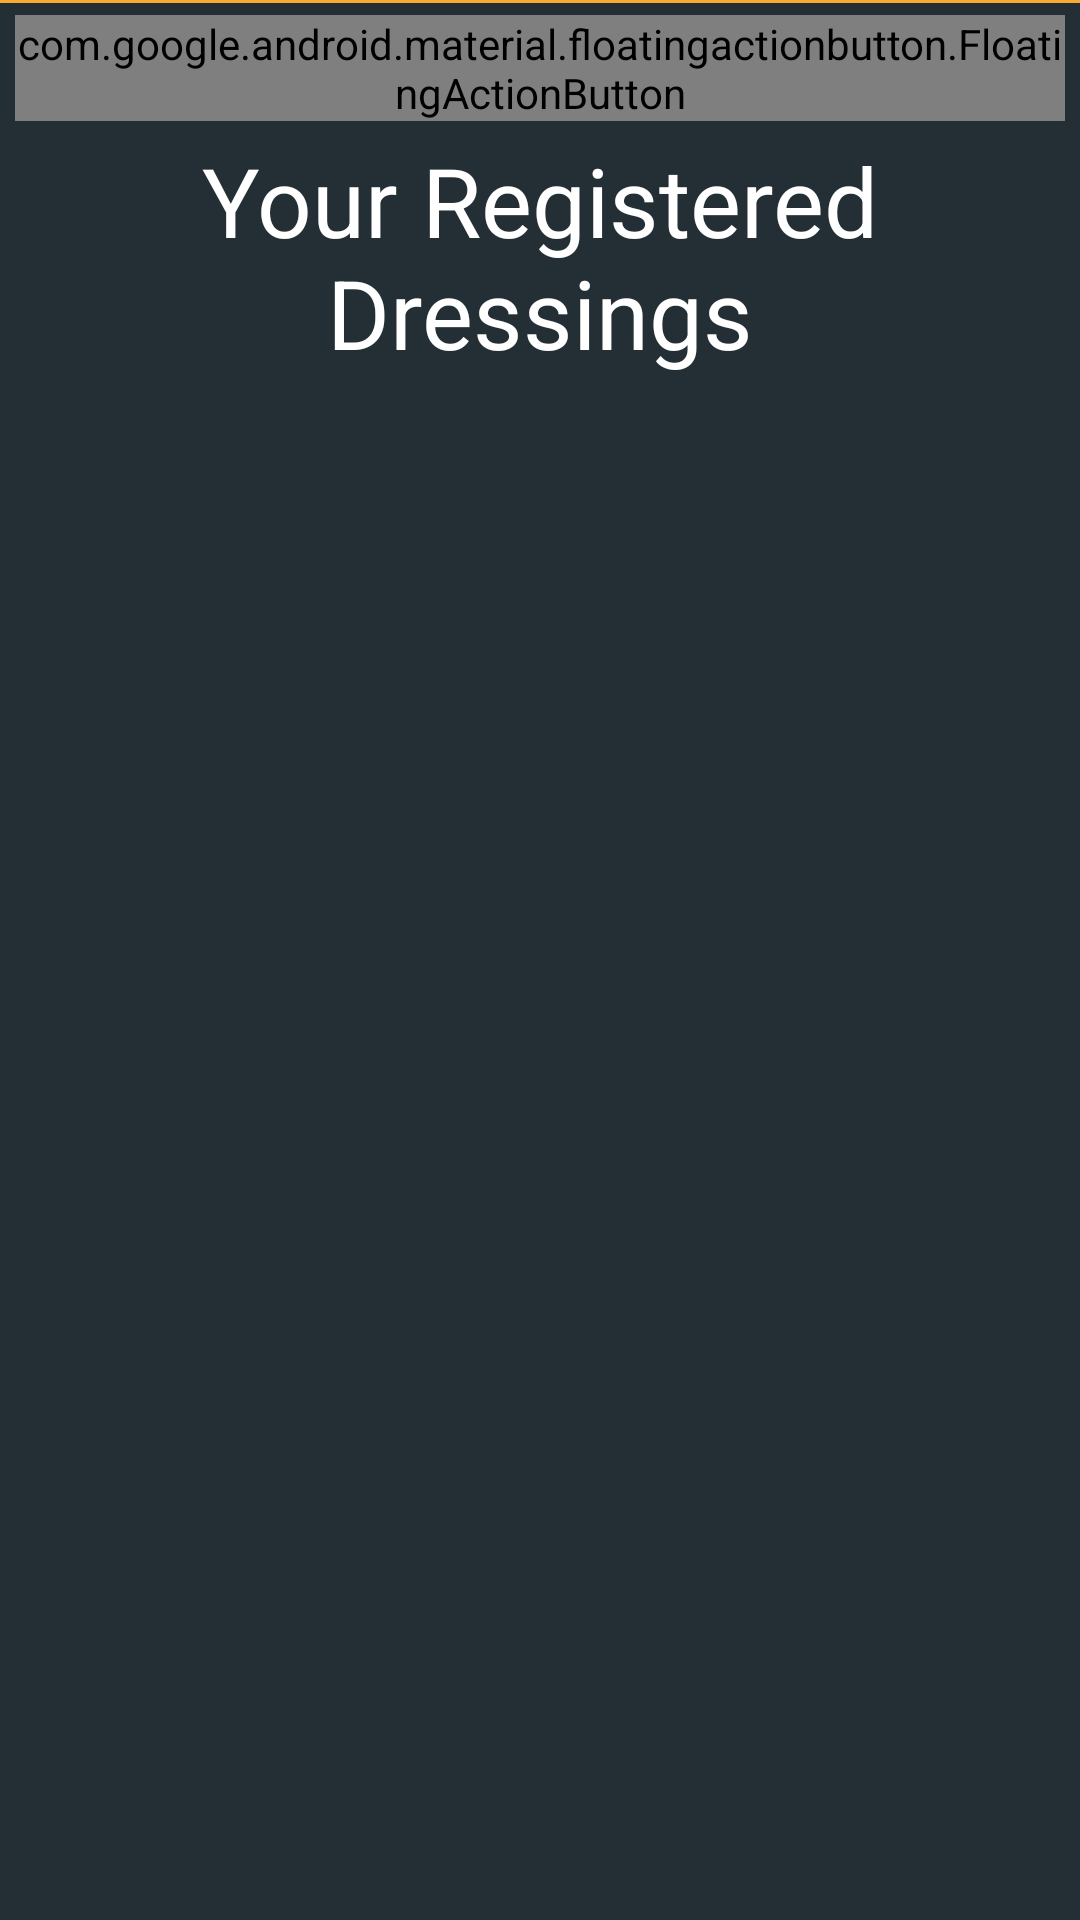

Write the Android layout XML for this screen, with the resource values it uses.
<!-- AndroidManifest.xml: application theme CustomWMAStyle -->
<!-- res/layout/activity_registered_dressings.xml -->
<?xml version="1.0" encoding="utf-8"?>
<ScrollView xmlns:android="http://schemas.android.com/apk/res/android"
    xmlns:app="http://schemas.android.com/apk/res-auto"
    xmlns:tools="http://schemas.android.com/tools"
    android:layout_width="match_parent"
    android:layout_height="match_parent"
    android:background="@color/colorPrimaryDarkCUSTOM"
    tools:context=".activities.MainActivities.RegisteredDressingsActivity">

    <RelativeLayout
        android:layout_width="match_parent"
        android:layout_height="wrap_content">

        <com.google.android.material.floatingactionbutton.FloatingActionButton
            android:layout_margin="5dp"
            android:id="@+id/backToMenu"
            style="@style/Widget.MaterialComponents.FloatingActionButton"
            android:layout_width="wrap_content"
            android:layout_height="wrap_content"
            app:srcCompat="@drawable/ic_keyboard_backspace_black_24dp" />

        <TextView
            android:layout_marginBottom="6dp"
            android:layout_below="@+id/backToMenu"
            android:gravity="center_horizontal"
            android:layout_width="match_parent"
            android:layout_height="wrap_content"
            android:id="@+id/TitleRegistered"
            android:text="Your Registered Dressings"
            android:textAppearance="@style/TextAppearance.AppCompat.Body1"
            android:textColor="@color/white"
            android:textSize="32sp"
            />

        <View
            android:layout_width="match_parent"
            android:layout_height="1dip"
            android:layout_below="@+id/table1reg"
            android:background="@color/colorAccentCUSTOM" />

        <androidx.recyclerview.widget.RecyclerView
            android:id="@+id/recycler_view"
            android:layout_width="match_parent"
            android:layout_height="match_parent"
            android:layout_below="@+id/TitleRegistered"
            android:padding="4dp"></androidx.recyclerview.widget.RecyclerView>

    </RelativeLayout>
</ScrollView>
<!-- resources referenced by this layout -->
<resources>
  <color name="colorAccentCUSTOM">#F9AA33</color>
  <color name="colorPrimaryDarkCUSTOM">#232F34</color>
  <color name="white">#FFFFFF</color>
  <!-- drawable ic_keyboard_backspace_black_24dp (drawable) -->
  <vector android:height="16dp" android:viewportHeight="24.0"
      android:viewportWidth="24.0" android:width="16dp" xmlns:android="http://schemas.android.com/apk/res/android">
      <path android:fillColor="#FF000000" android:pathData="M21,11H6.83l3.58,-3.59L9,6l-6,6 6,6 1.41,-1.41L6.83,13H21z"/>
  </vector>
  <style name="CustomWMAStyle" parent="Theme.AppCompat.Light.DarkActionBar">
          
          <item name="colorPrimary">@color/colorPrimaryCUSTOM</item>
          <item name="colorPrimaryDark">@color/colorPrimaryDarkCUSTOM</item>
          <item name="colorAccent">@color/colorAccentCUSTOM</item>
      </style>
  <color name="colorPrimaryCUSTOM">#344955</color>
</resources>
